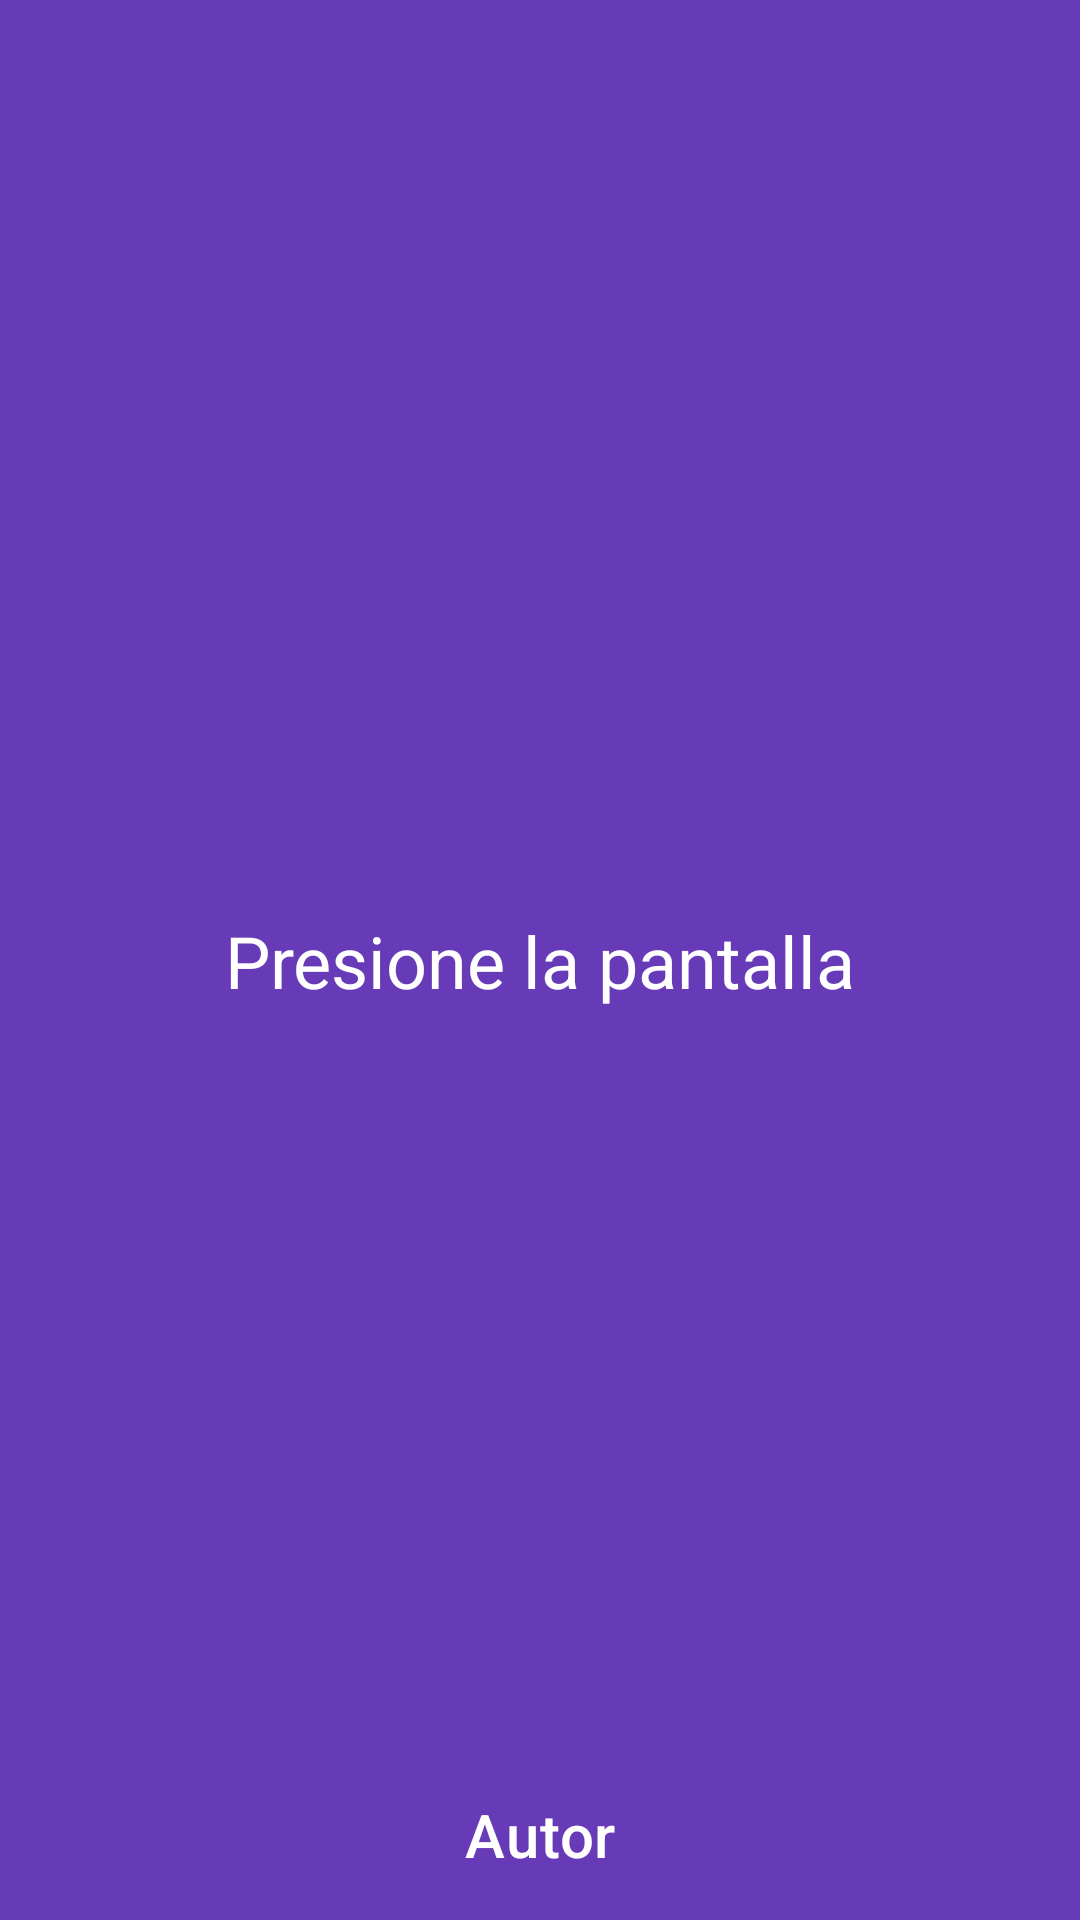

Produce the Android XML layout that renders to this screen, including the resource entries it uses.
<!-- AndroidManifest.xml: application theme Theme.AppCompat.Light.NoActionBar -->
<!-- res/layout/activity_main.xml -->
<?xml version="1.0" encoding="utf-8"?>
<androidx.constraintlayout.widget.ConstraintLayout xmlns:android="http://schemas.android.com/apk/res/android"
    android:id="@+id/container"
    xmlns:app="http://schemas.android.com/apk/res-auto"
    xmlns:tools="http://schemas.android.com/tools"
    android:layout_width="match_parent"
    android:layout_height="match_parent"
    tools:context="com.disin.Autosmvvm.MainActivity"
    android:theme="@style/Theme.AppCompat.Light.NoActionBar"
    android:background="@color/violet">

    <TextView
        android:id="@+id/titlequote"
        android:textColor="@color/white"
        android:layout_width="wrap_content"
        android:layout_height="wrap_content"
        android:text="Presione la pantalla"
        android:textAppearance="@style/TextAppearance.MaterialComponents.Headline5"
        app:layout_constraintBottom_toBottomOf="parent"
        app:layout_constraintLeft_toLeftOf="parent"
        app:layout_constraintRight_toRightOf="parent"
        app:layout_constraintTop_toTopOf="parent" />

    <TextView
        android:id="@+id/titleautor"
        android:layout_marginBottom="15dp"
        android:text="Autor"
        android:textColor="@color/white"
        android:textAppearance="@style/TextAppearance.MaterialComponents.Headline6"
        android:layout_width="wrap_content"
        android:layout_height="wrap_content"
        app:layout_constraintBottom_toBottomOf="parent"
        app:layout_constraintEnd_toEndOf="parent"
        app:layout_constraintStart_toStartOf="parent"
        />

</androidx.constraintlayout.widget.ConstraintLayout>
<!-- resources referenced by this layout -->
<resources>
  <color name="violet">#673AB7</color>
  <color name="white">#FFFFFFFF</color>
</resources>
